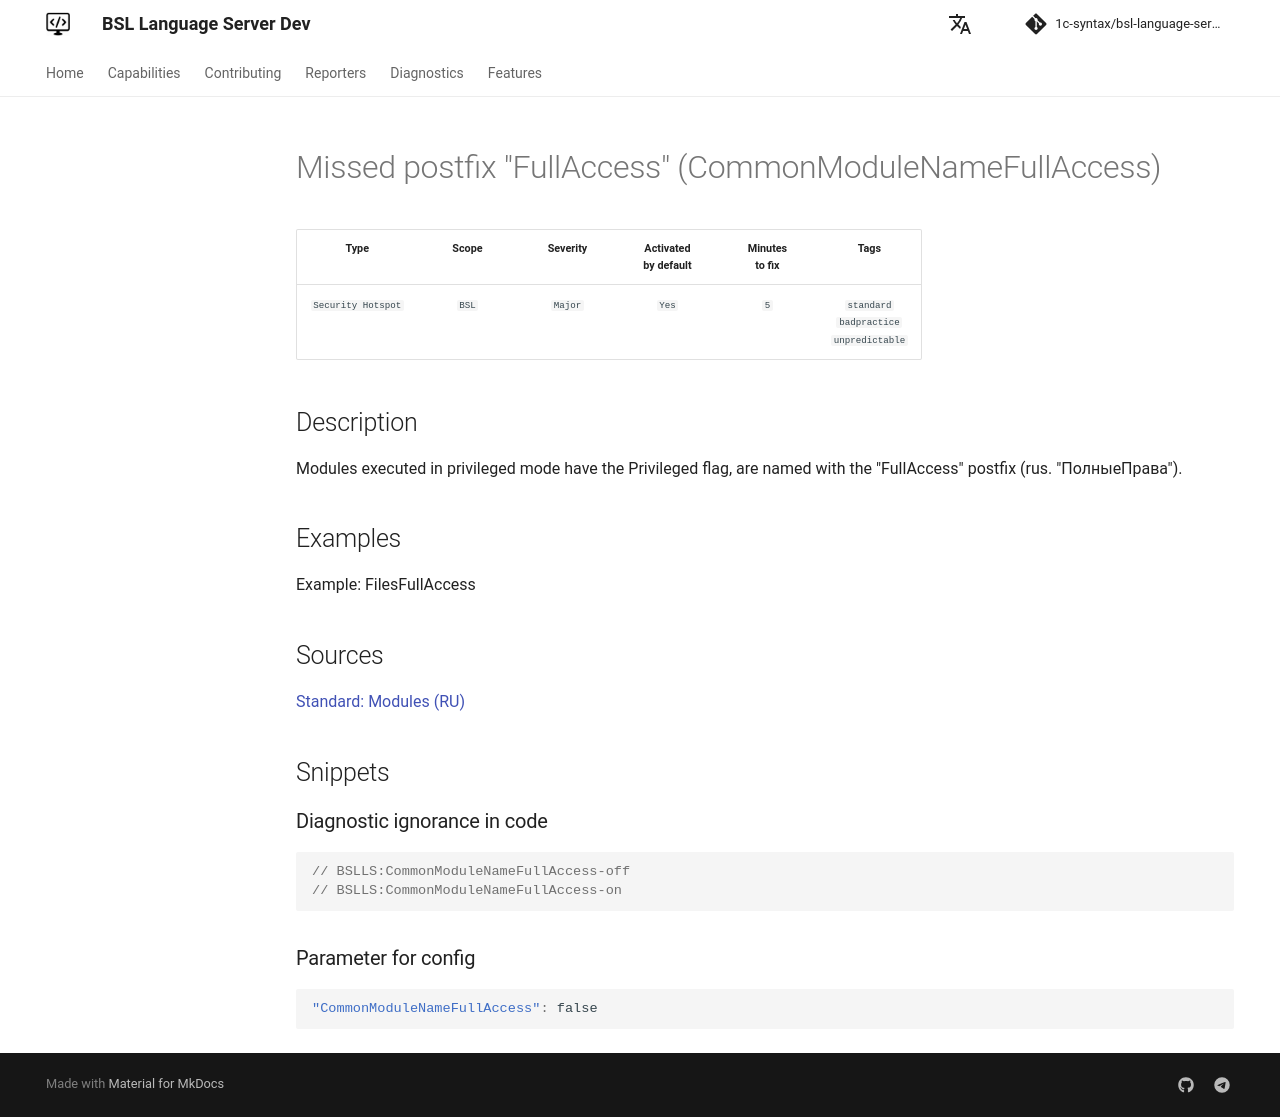

repository: 1c-syntax/bsl-language-server · page: dev/en/diagnostics/CommonModuleNameFullAccess/index.html · generator: mkdocs

# Missed postfix "FullAccess" (CommonModuleNameFullAccess)

<!-- Блоки выше заполняются автоматически, не трогать -->
## Description
<!-- Описание диагностики заполняется вручную. Необходимо понятным языком описать смысл и схему работу -->

Modules executed in privileged mode have the Privileged flag, are named with the "FullAccess" postfix (rus. "ПолныеПрава").

## Examples
<!-- В данном разделе приводятся примеры, на которые диагностика срабатывает, а также можно привести пример, как можно исправить ситуацию -->

Example: FilesFullAccess

## Sources
<!-- Необходимо указывать ссылки на все источники, из которых почерпнута информация для создания диагностики -->


[Standard: Modules (RU)](https://its.1c.ru/db/v8std#content:469:hdoc:3.2.2)
